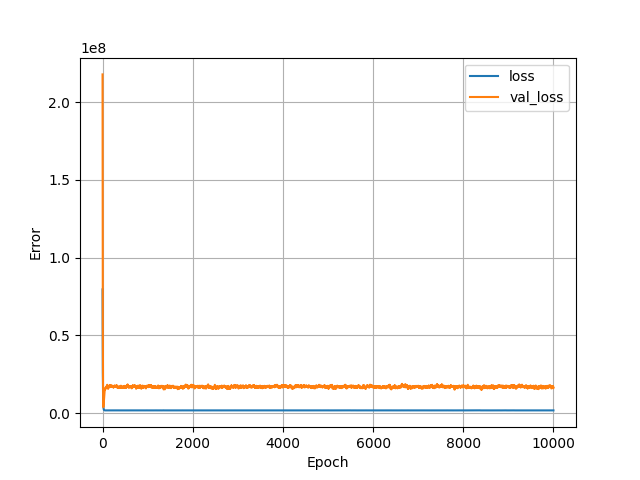

Values plotted in this chart, from the file beside it:
, loss, val_loss, epoch
0, 79585472, 217943792, 0
1, 66562540, 179269296, 1
2, 54995016, 147392752, 2
3, 45918448, 113681536, 3
4, 37127644, 93630688, 4
5, 31991796, 71009880, 5
6, 26026546, 57680572, 6
7, 22542892, 46083368, 7
8, 19240806, 34034028, 8
9, 15851273, 27138878, 9
10, 13862137, 19946452, 10
11, 11574781, 14491715, 11
12, 9708613, 10739829, 12
13, 8280262, 8121205, 13
14, 7162314, 6127904, 14
15, 6170985, 4823458, 15
16, 5353002, 4246764, 16
17, 4866672, 3836276, 17
18, 4355490, 3711558, 18
19, 3984328, 3742558, 19
20, 3679130, 3974041, 20
21, 3316544, 4271039, 21
22, 3084826, 4606902, 22
23, 2905529, 4978386, 23
24, 2753202, 5442054, 24
25, 2604495, 5864216, 25
26, 2492238, 6562838, 26
27, 2336545, 7036522, 27
28, 2255244, 7740256, 28
29, 2144730, 8218832, 29
30, 2088747, 8696109, 30
31, 2042077, 9427687, 31
32, 1966362, 9646343, 32
33, 1944118, 9951967, 33
34, 1920360, 10341447, 34
35, 1891758, 10591827, 35
36, 1876360, 11019260, 36
37, 1849320, 11339308, 37
38, 1833460, 11604233, 38
39, 1821910, 11908751, 39
40, 1806203, 12156077, 40
41, 1799468, 12478758, 41
42, 1785424, 12953090, 42
43, 1765612, 13233382, 43
44, 1757885, 13488629, 44
45, 1750511, 13953127, 45
46, 1738232, 14175479, 46
47, 1733736, 14396744, 47
48, 1732031, 14462655, 48
49, 1734600, 14654044, 49
50, 1737568, 15052845, 50
51, 1721864, 15263439, 51
52, 1716885, 15301337, 52
53, 1717122, 15049877, 53
54, 1719600, 14972975, 54
55, 1720628, 15156352, 55
56, 1722824, 15124918, 56
57, 1722204, 15218639, 57
58, 1723818, 15268231, 58
59, 1726472, 15317211, 59
... 9,940 more rows
